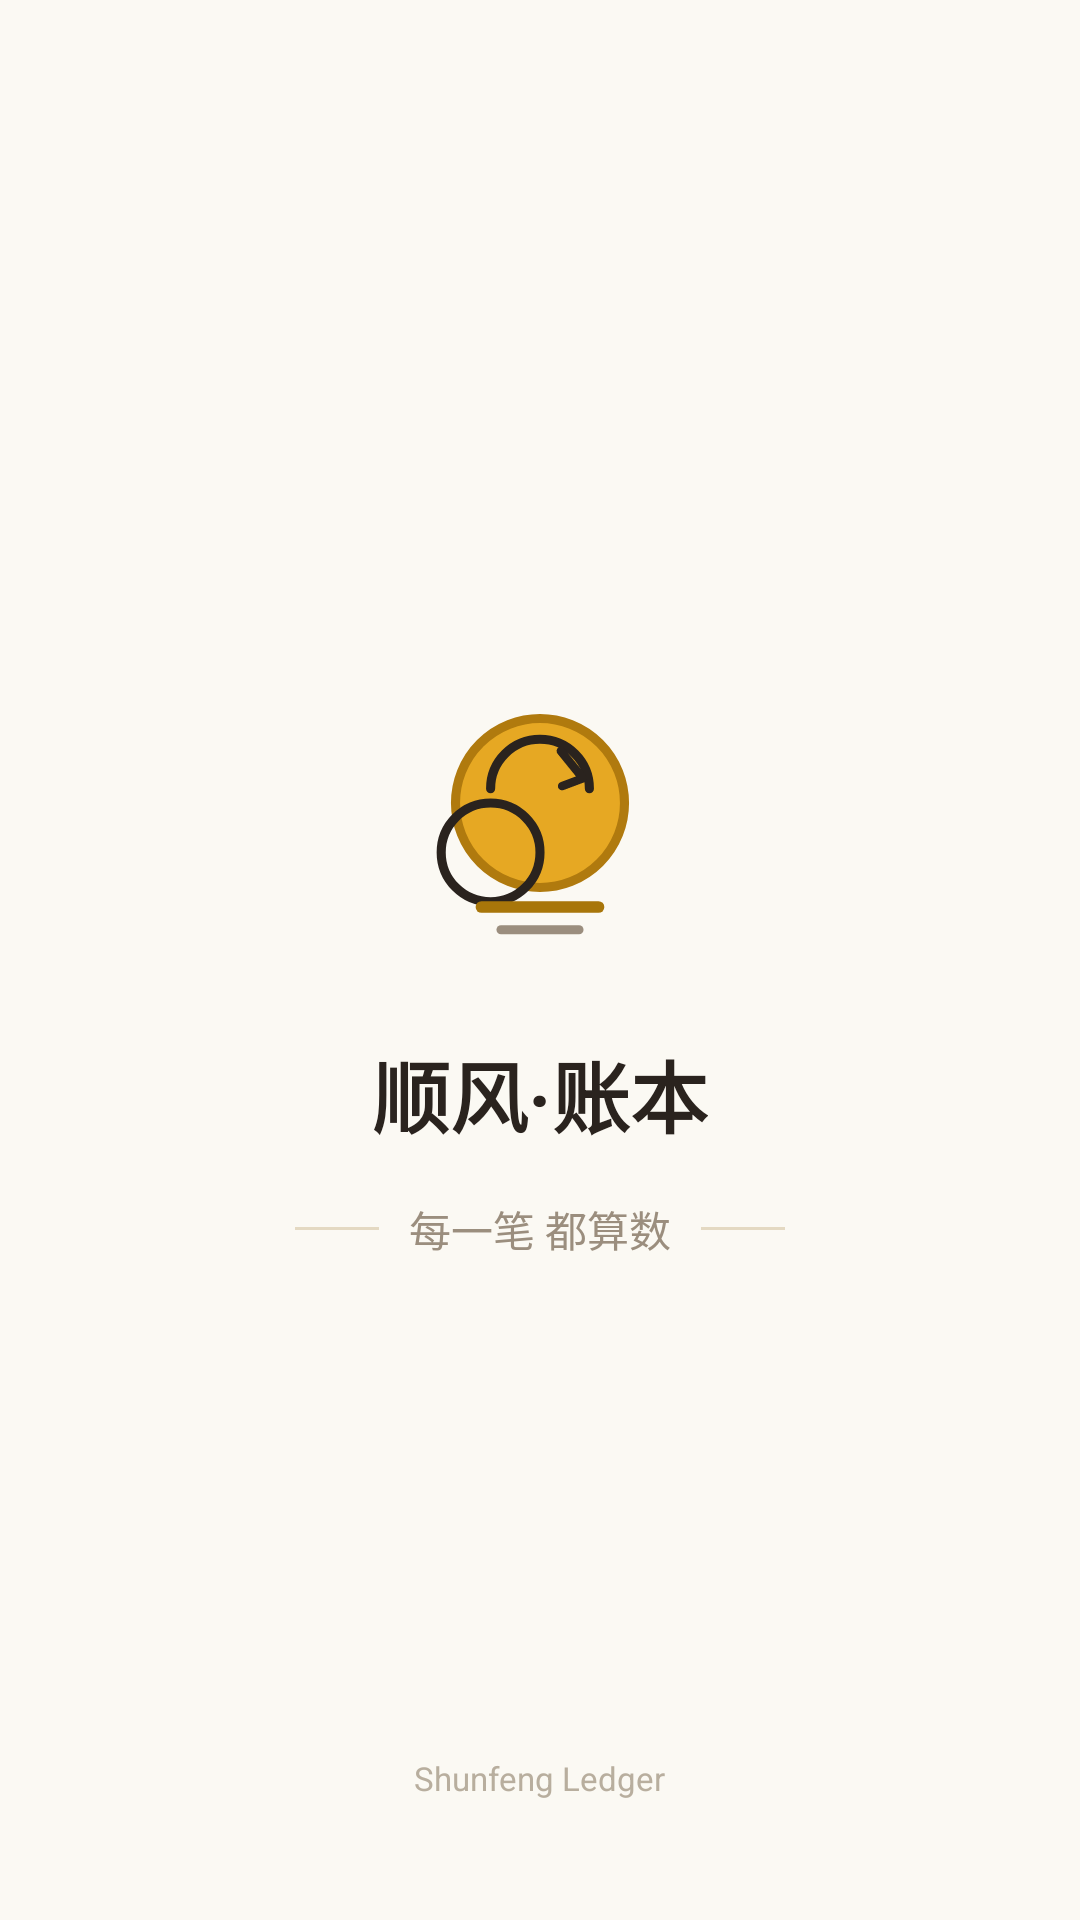

This screen was rendered from an Android layout file. Write that file and the resources it references.
<!-- AndroidManifest.xml: application theme Theme.ShunfengLedger -->
<!-- res/layout/splash_overlay.xml -->
<?xml version="1.0" encoding="utf-8"?>
<FrameLayout xmlns:android="http://schemas.android.com/apk/res/android"
    android:id="@+id/splashOverlay"
    android:layout_width="match_parent"
    android:layout_height="match_parent"
    android:background="#FBF9F3">

    
    <LinearLayout
        android:layout_width="wrap_content"
        android:layout_height="wrap_content"
        android:layout_gravity="center"
        android:orientation="vertical"
        android:gravity="center_horizontal">

        
        <ImageView
            android:layout_width="104dp"
            android:layout_height="104dp"
            android:layout_gravity="center_horizontal"
            android:src="@mipmap/ic_launcher"
            android:scaleType="fitCenter"
            android:adjustViewBounds="true"
            android:contentDescription="@string/app_name" />

        
        <TextView
            android:layout_width="wrap_content"
            android:layout_height="wrap_content"
            android:layout_marginTop="22dp"
            android:text="@string/app_name"
            android:textColor="#2A231E"
            android:textSize="26sp"
            android:textStyle="bold"
            android:includeFontPadding="false"
            android:singleLine="true" />

        
        <LinearLayout
            android:layout_width="wrap_content"
            android:layout_height="wrap_content"
            android:layout_marginTop="16dp"
            android:orientation="horizontal"
            android:gravity="center_vertical">
            <ImageView
                android:layout_width="28dp"
                android:layout_height="1dp"
                android:src="@drawable/splash_divider"
                android:scaleType="fitXY"
                android:contentDescription="@null" />
            <TextView
                android:layout_width="wrap_content"
                android:layout_height="wrap_content"
                android:layout_marginStart="10dp"
                android:layout_marginEnd="10dp"
                android:text="每一笔 都算数"
                android:textColor="#9B8E7E"
                android:textSize="14sp"
                android:singleLine="true" />
            <ImageView
                android:layout_width="28dp"
                android:layout_height="1dp"
                android:src="@drawable/splash_divider"
                android:scaleType="fitXY"
                android:contentDescription="@null" />
        </LinearLayout>
    </LinearLayout>

    
    <TextView
        android:layout_width="wrap_content"
        android:layout_height="wrap_content"
        android:layout_gravity="bottom|center_horizontal"
        android:layout_marginBottom="40dp"
        android:textColor="#B8AE9E"
        android:textSize="11sp"
        android:text="Shunfeng Ledger"
        android:singleLine="true" />
</FrameLayout>
<!-- resources referenced by this layout -->
<resources>
  <!-- drawable splash_divider (drawable) -->
  <?xml version="1.0" encoding="utf-8"?>
  <shape xmlns:android="http://schemas.android.com/apk/res/android" android:shape="rectangle">
      <solid android:color="#E4D9C2" />
  </shape>
  <!-- mipmap ic_launcher (mipmap-anydpi) -->
  <?xml version="1.0" encoding="utf-8"?>
  <vector xmlns:android="http://schemas.android.com/apk/res/android"
      android:width="48dp"
      android:height="48dp"
      android:viewportWidth="48"
      android:viewportHeight="48">
      <path android:pathData="M0,0h48v48h-48z" android:fillColor="#FBF9F3"/>
      
      <path
          android:pathData="M24,22 m-13,0 a13,13 0,1 1,26 0 a13,13 0,1 1,-26 0"
          android:fillColor="#E6A823"/>
      <path
          android:pathData="M24,22 m-13,0 a13,13 0,1 1,26 0 a13,13 0,1 1,-26 0"
          android:fillColor="#00000000"
          android:strokeColor="#B07A0E"
          android:strokeWidth="1.4"/>
      
      <path
          android:pathData="M24,22 m-7.6,0 a7.6,7.6 0,1 1,0 15.2 a7.6,7.6 0,1 1,0 -15.2"
          android:fillColor="#00000000"
          android:strokeColor="#2A231E"
          android:strokeWidth="1.4"
          android:strokeLineCap="round"/>
      
      <path
          android:pathData="M16.4,19.8 a7.6,7.6 0 0,1 15.2,0"
          android:fillColor="#00000000"
          android:strokeColor="#2A231E"
          android:strokeWidth="1.4"
          android:strokeLineCap="round"/>
      
      <path
          android:pathData="M27.2,14 L30.6,18.2 L27.4,19.4"
          android:fillColor="#00000000"
          android:strokeColor="#2A231E"
          android:strokeWidth="1.3"
          android:strokeLineCap="round"
          android:strokeLineJoin="round"/>
      
      <path android:pathData="M15,38 L33,38" android:fillColor="#00000000"
          android:strokeColor="#A8760A" android:strokeWidth="1.8" android:strokeLineCap="round"/>
      <path android:pathData="M18,41.5 L30,41.5" android:fillColor="#00000000"
          android:strokeColor="#9B8E7E" android:strokeWidth="1.4" android:strokeLineCap="round"/>
  </vector>
  <string name="app_name">顺风·账本</string>
  <style name="Theme.ShunfengLedger" parent="Theme.MaterialComponents.DayNight.NoActionBar">
          <item name="android:windowBackground">#FBF9F3</item>
          
          <item name="android:windowDrawsSystemBarBackgrounds">true</item>
          <item name="android:statusBarColor">@android:color/transparent</item>
          <item name="android:navigationBarColor">@android:color/transparent</item>
          
          <item name="android:windowLightStatusBar">true</item>
          <item name="android:windowLightNavigationBar">true</item>
      </style>
</resources>
